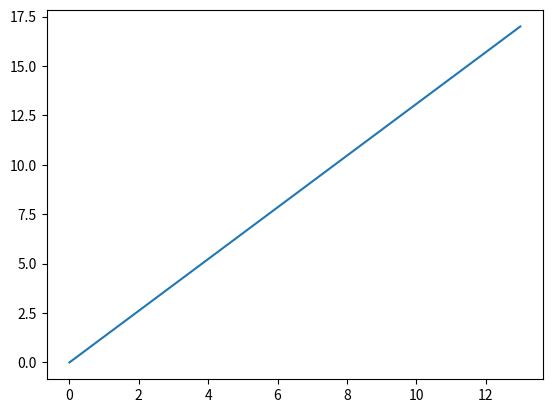

Here is the Python script that generated this plot: (Note: this script raises an exception after producing the figure.)
import matplotlib.pyplot as plot
import numpy as np
import math
from matplotlib.animation import FuncAnimation
import numpy.linalg as lin

# generate a linear trajectory from a set of points using polynomial regression
# specify the speed to drive along the trajectory

def generateLinearTrajectory(points):
    secondList = points
    x = [secondList[i][0] for i in range(len(secondList))]
    y = [points[i][1] for i in range(len(points))]
    a, b = np.polyfit(x, y, 1)
    theta = np.degrees(np.arctan(a))
    secondTheta = 90 - theta
    print(a,"x+", b)
    return a,b,theta,secondTheta


def draw(coefficents, points):
    xList = []
    yList = []

    for x in range(round(points[1][0])):
         elementsY = coefficents[0] * x + coefficents[1]
         yList.append(elementsY)
         xList.append(x)

    fig, ax = plot.subplot()
    animation = FuncAnimation(fig, )


def drawTwo(points):
    xList = np.linspace(0, points[1][0], 50)
    yList = np.linspace(0, points[1][1], 50)
    animation = plot.plot(xList,yList)
    fig, ax = plot.subplot()
    anim = FuncAnimation(fig, animation, interval=700)
    plot.show()
    


points = np.array([(0,0), (13, 17)], dtype=np.float32)
drawTwo(points)


